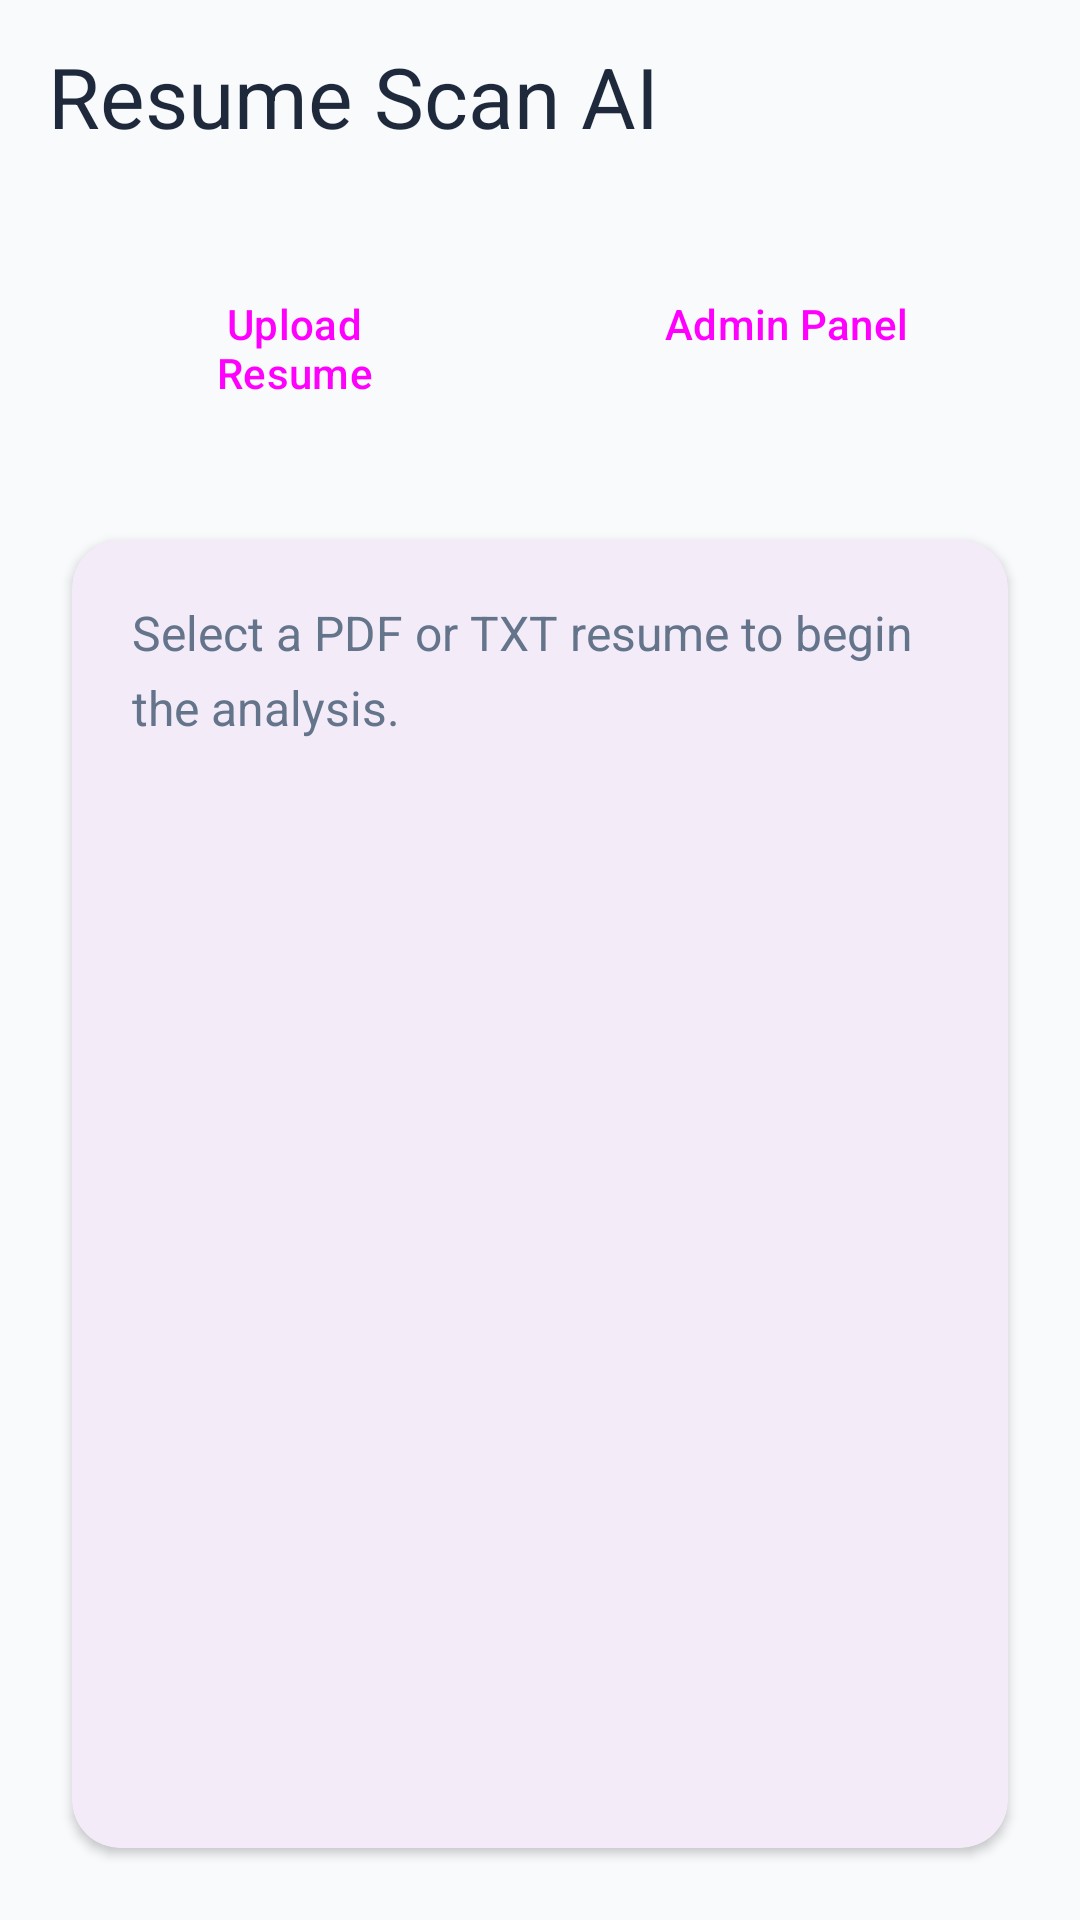

Write the Android layout XML for this screen, with the resource values it uses.
<!-- AndroidManifest.xml: application theme Theme.ResumeScanAI -->
<!-- res/layout/activity_main.xml -->
<?xml version="1.0" encoding="utf-8"?>
<androidx.coordinatorlayout.widget.CoordinatorLayout xmlns:android="http://schemas.android.com/apk/res/android"
    xmlns:app="http://schemas.android.com/apk/res-auto"
    xmlns:tools="http://schemas.android.com/tools"
    android:id="@+id/main"
    android:layout_width="match_parent"
    android:layout_height="match_parent"
    android:background="#F8FAFC"
    tools:context=".MainActivity">

    <com.google.android.material.appbar.AppBarLayout
        android:id="@+id/appBar"
        android:layout_width="match_parent"
        android:layout_height="wrap_content"
        android:background="#F8FAFC"
        app:elevation="0dp">

        <com.google.android.material.appbar.MaterialToolbar
            android:id="@+id/toolbar"
            android:layout_width="match_parent"
            android:layout_height="wrap_content"
            android:minHeight="?attr/actionBarSize"
            app:title="Resume Scan AI"
            app:titleCentered="false"
            app:titleTextAppearance="@style/TextAppearance.Material3.HeadlineMedium"
            app:titleTextColor="#1E293B" />
    </com.google.android.material.appbar.AppBarLayout>

    <androidx.constraintlayout.widget.ConstraintLayout
        android:id="@+id/container"
        android:layout_width="match_parent"
        android:layout_height="match_parent"
        app:layout_behavior="@string/appbar_scrolling_view_behavior">

        <LinearLayout
            android:id="@+id/llActions"
            android:layout_width="match_parent"
            android:layout_height="wrap_content"
            android:orientation="horizontal"
            android:paddingHorizontal="24dp"
            android:paddingTop="16dp"
            android:paddingBottom="16dp"
            app:layout_constraintTop_toTopOf="parent">

            <Button
                android:id="@+id/btnUpload"
                style="@style/Widget.Material3.Button"
                android:layout_width="0dp"
                android:layout_height="56dp"
                android:layout_weight="1"
                android:layout_marginEnd="8dp"
                android:text="Upload Resume"
                android:textAllCaps="false"
                app:icon="@android:drawable/ic_menu_upload" />

            <Button
                android:id="@+id/btnAdmin"
                style="@style/Widget.Material3.Button.TonalButton"
                android:layout_width="0dp"
                android:layout_height="56dp"
                android:layout_weight="1"
                android:layout_marginStart="8dp"
                android:text="Admin Panel"
                android:textAllCaps="false"
                app:icon="@android:drawable/ic_menu_manage" />
        </LinearLayout>

        <com.google.android.material.progressindicator.LinearProgressIndicator
            android:id="@+id/uploadProgress"
            android:layout_width="match_parent"
            android:layout_height="wrap_content"
            android:layout_marginHorizontal="24dp"
            android:visibility="invisible"
            app:layout_constraintTop_toBottomOf="@id/llActions" />

        <com.google.android.material.card.MaterialCardView
            android:layout_width="match_parent"
            android:layout_height="0dp"
            android:layout_margin="24dp"
            app:cardCornerRadius="16dp"
            app:cardElevation="2dp"
            app:strokeWidth="0dp"
            app:layout_constraintTop_toBottomOf="@id/uploadProgress"
            app:layout_constraintBottom_toBottomOf="parent">

            <ScrollView
                android:layout_width="match_parent"
                android:layout_height="match_parent"
                android:fillViewport="true">

                <TextView
                    android:id="@+id/tvResults"
                    android:layout_width="match_parent"
                    android:layout_height="wrap_content"
                    android:padding="20dp"
                    android:text="Select a PDF or TXT resume to begin the analysis."
                    android:textColor="#64748B"
                    android:textSize="16sp"
                    android:lineSpacingExtra="6dp" />
            </ScrollView>
        </com.google.android.material.card.MaterialCardView>
    </androidx.constraintlayout.widget.ConstraintLayout>

</androidx.coordinatorlayout.widget.CoordinatorLayout>
<!-- resources referenced by this layout -->
<resources>
  <style name="Theme.ResumeScanAI" parent="Base.Theme.ResumeScanAI" />
  <style name="Base.Theme.ResumeScanAI" parent="Theme.Material3.DayNight.NoActionBar">
          
          
      </style>
</resources>
